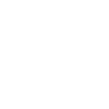
t = 0.00 s
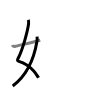
t = 2.50 s
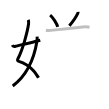
t = 5.25 s
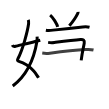
t = 7.75 s
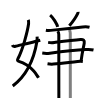
t = 10.50 s
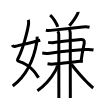
t = 13.00 s

The animated SVG that drew these frames (rendered in a browser with its animation timeline set to each time). Animation: 13 SMIL elements (animate=13); one cycle of 13.00 s.

<svg width="109px" height="109px" viewBox="0 0 px 109px" xmlns="http://www.w3.org/2000/svg" xmlns:xlink="http://www.w3.org/1999/xlink" xml:space="preserve" version="1.1"  baseProfile="full">
<path d="M28.25,19.87c0.37,0.97,0.53,2.55,0.34,3.95c-0.93,6.88-5.72,25.56-10.56,34.62c-0.87,1.63-0.65,2.52,0.84,2.95c6.5,1.86,11,5.36,14.85,9.63c1.8,2,3.22,4.38,4.86,6.73" style="fill:none;stroke:black;stroke-width:3;opacity:0">
  <animate attributeType="CSS" attributeName="opacity" from="0" to="1" begin="0s" dur="1s" repeatCount="0" fill="freeze" />
</path>
<path d="M37.12,36.53c0.08,1.18,0.13,3.05-0.15,4.76C34.68,55.11,29.75,73.25,12.74,86" style="fill:none;stroke:black;stroke-width:3;opacity:0">
  <animate attributeType="CSS" attributeName="opacity" from="0" to="1" begin="1s" dur="1s" repeatCount="0" fill="freeze" />
</path>
<path d="M12.25,45.18c0.5,1.07,1.46,1.52,3.31,1.05c2.82-0.72,16.25-3.8,24.69-6.02" style="fill:none;stroke:black;stroke-width:3;opacity:0">
  <animate attributeType="CSS" attributeName="opacity" from="0" to="1" begin="2s" dur="1s" repeatCount="0" fill="freeze" />
</path>
<path d="M50.12,15.12c2.67,2.08,6.9,8.55,7.56,11.79" style="fill:none;stroke:black;stroke-width:3;opacity:0">
  <animate attributeType="CSS" attributeName="opacity" from="0" to="1" begin="3s" dur="1s" repeatCount="0" fill="freeze" />
</path>
<path d="M78.11,11.89c0.07,0.78-0.41,1.57-0.74,2.27c-1.5,3.21-3.55,6.34-8.02,11.67" style="fill:none;stroke:black;stroke-width:3;opacity:0">
  <animate attributeType="CSS" attributeName="opacity" from="0" to="1" begin="4s" dur="1s" repeatCount="0" fill="freeze" />
</path>
<path d="M45.87,30.18c2.51,0.44,5.08,0.19,7.14-0.05c7.17-0.83,21.33-2.27,29.74-3.12c2.19-0.22,4.63-0.29,6.77,0.25" style="fill:none;stroke:black;stroke-width:3;opacity:0">
  <animate attributeType="CSS" attributeName="opacity" from="0" to="1" begin="5s" dur="1s" repeatCount="0" fill="freeze" />
</path>
<path d="M48.13,42.38c2.05,0.34,4.02,0.41,6.12,0.14c8.58-1.12,18.59-2.45,26.37-3.09c2.57-0.21,4.09,0.84,3.6,3.7c-1,5.86-1.7,7.14-3.04,17.22" style="fill:none;stroke:black;stroke-width:3;opacity:0">
  <animate attributeType="CSS" attributeName="opacity" from="0" to="1" begin="6s" dur="1s" repeatCount="0" fill="freeze" />
</path>
<path d="M42.25,53.1c2.6,0.34,5.03,0.39,7.62,0.07c13.51-1.67,25.44-2.96,35.88-3.63c2.7-0.17,5.1-0.21,7.75,0.41" style="fill:none;stroke:black;stroke-width:3;opacity:0">
  <animate attributeType="CSS" attributeName="opacity" from="0" to="1" begin="7s" dur="1s" repeatCount="0" fill="freeze" />
</path>
<path d="M47.52,63.82c2.03,0.29,3.78,0.42,5.84,0.27c8.93-0.67,15.87-1.76,24.25-2.64c1.79-0.19,3.44-0.24,5.23-0.02" style="fill:none;stroke:black;stroke-width:3;opacity:0">
  <animate attributeType="CSS" attributeName="opacity" from="0" to="1" begin="8s" dur="1s" repeatCount="0" fill="freeze" />
</path>
<path d="M57.64,31.23c0.81,0.81,1.15,1.77,1.15,3.17c0,2.9,0.04,40.25,0.06,56.47c0,3.92,0.01,6.57,0.01,7.12" style="fill:none;stroke:black;stroke-width:3;opacity:0">
  <animate attributeType="CSS" attributeName="opacity" from="0" to="1" begin="9s" dur="1s" repeatCount="0" fill="freeze" />
</path>
<path d="M69.11,29.81c0.85,0.85,1.15,2.17,1.15,3.17c0,4.13,0.04,39.52,0.06,56.77c0,4.89,0.01,7.17,0.01,8.28" style="fill:none;stroke:black;stroke-width:3;opacity:0">
  <animate attributeType="CSS" attributeName="opacity" from="0" to="1" begin="10s" dur="1s" repeatCount="0" fill="freeze" />
</path>
<path d="M57.38,65.33c0,1.8-0.89,3.58-1.99,5.5c-4.54,7.93-11.89,15.83-18.01,19.86" style="fill:none;stroke:black;stroke-width:3;opacity:0">
  <animate attributeType="CSS" attributeName="opacity" from="0" to="1" begin="11s" dur="1s" repeatCount="0" fill="freeze" />
</path>
<path d="M71.41,64.4c2.84,3.6,8.84,11.23,15.38,17.56c2.18,2.11,4.02,4.15,6.41,5.98" style="fill:none;stroke:black;stroke-width:3;opacity:0">
  <animate attributeType="CSS" attributeName="opacity" from="0" to="1" begin="12s" dur="1s" repeatCount="0" fill="freeze" />
</path>
</svg>
